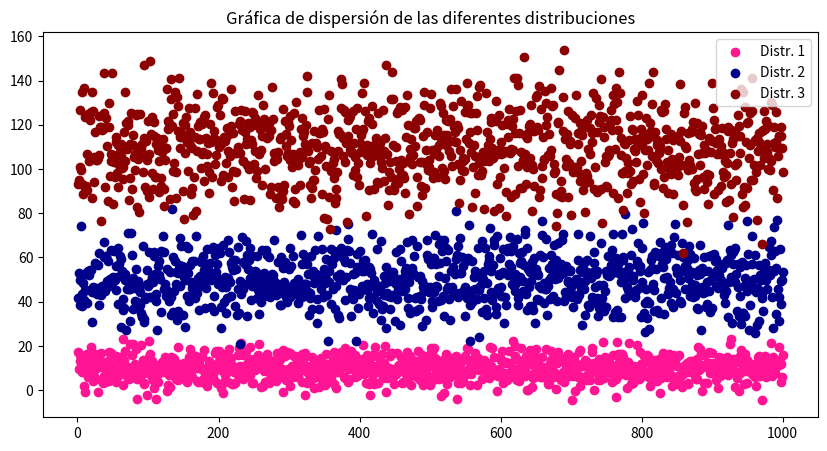

Source code (Python): (Note: this script raises an exception after producing the figure.)
# Problema 9. Incisos 9.4
import matplotlib.pyplot as plt
import numpy as np 

x = np.random.normal(loc = 10, scale = 5, size = 1000)
y = np.random.normal(loc = 50, scale = 10, size = 1000)
z = np.random.normal(loc = 110, scale = 15, size = 1000)
indices = list(range(1, 1001))
colors = ['deeppink', 'darkblue', 'darkred']


fig, ax = plt.subplots(figsize = (10, 5))
ax.scatter(indices, x, c = colors[0], label = "Distr. 1")
ax.scatter(indices, y, c = colors[1], label = "Distr. 2")
ax.scatter(indices, z, c = colors[2], label = "Distr. 3")
ax.set_title("Gráfica de dispersión de las diferentes distribuciones")
ax.legend()

plt.savefig("plots/problema94.pdf")
plt.show()
